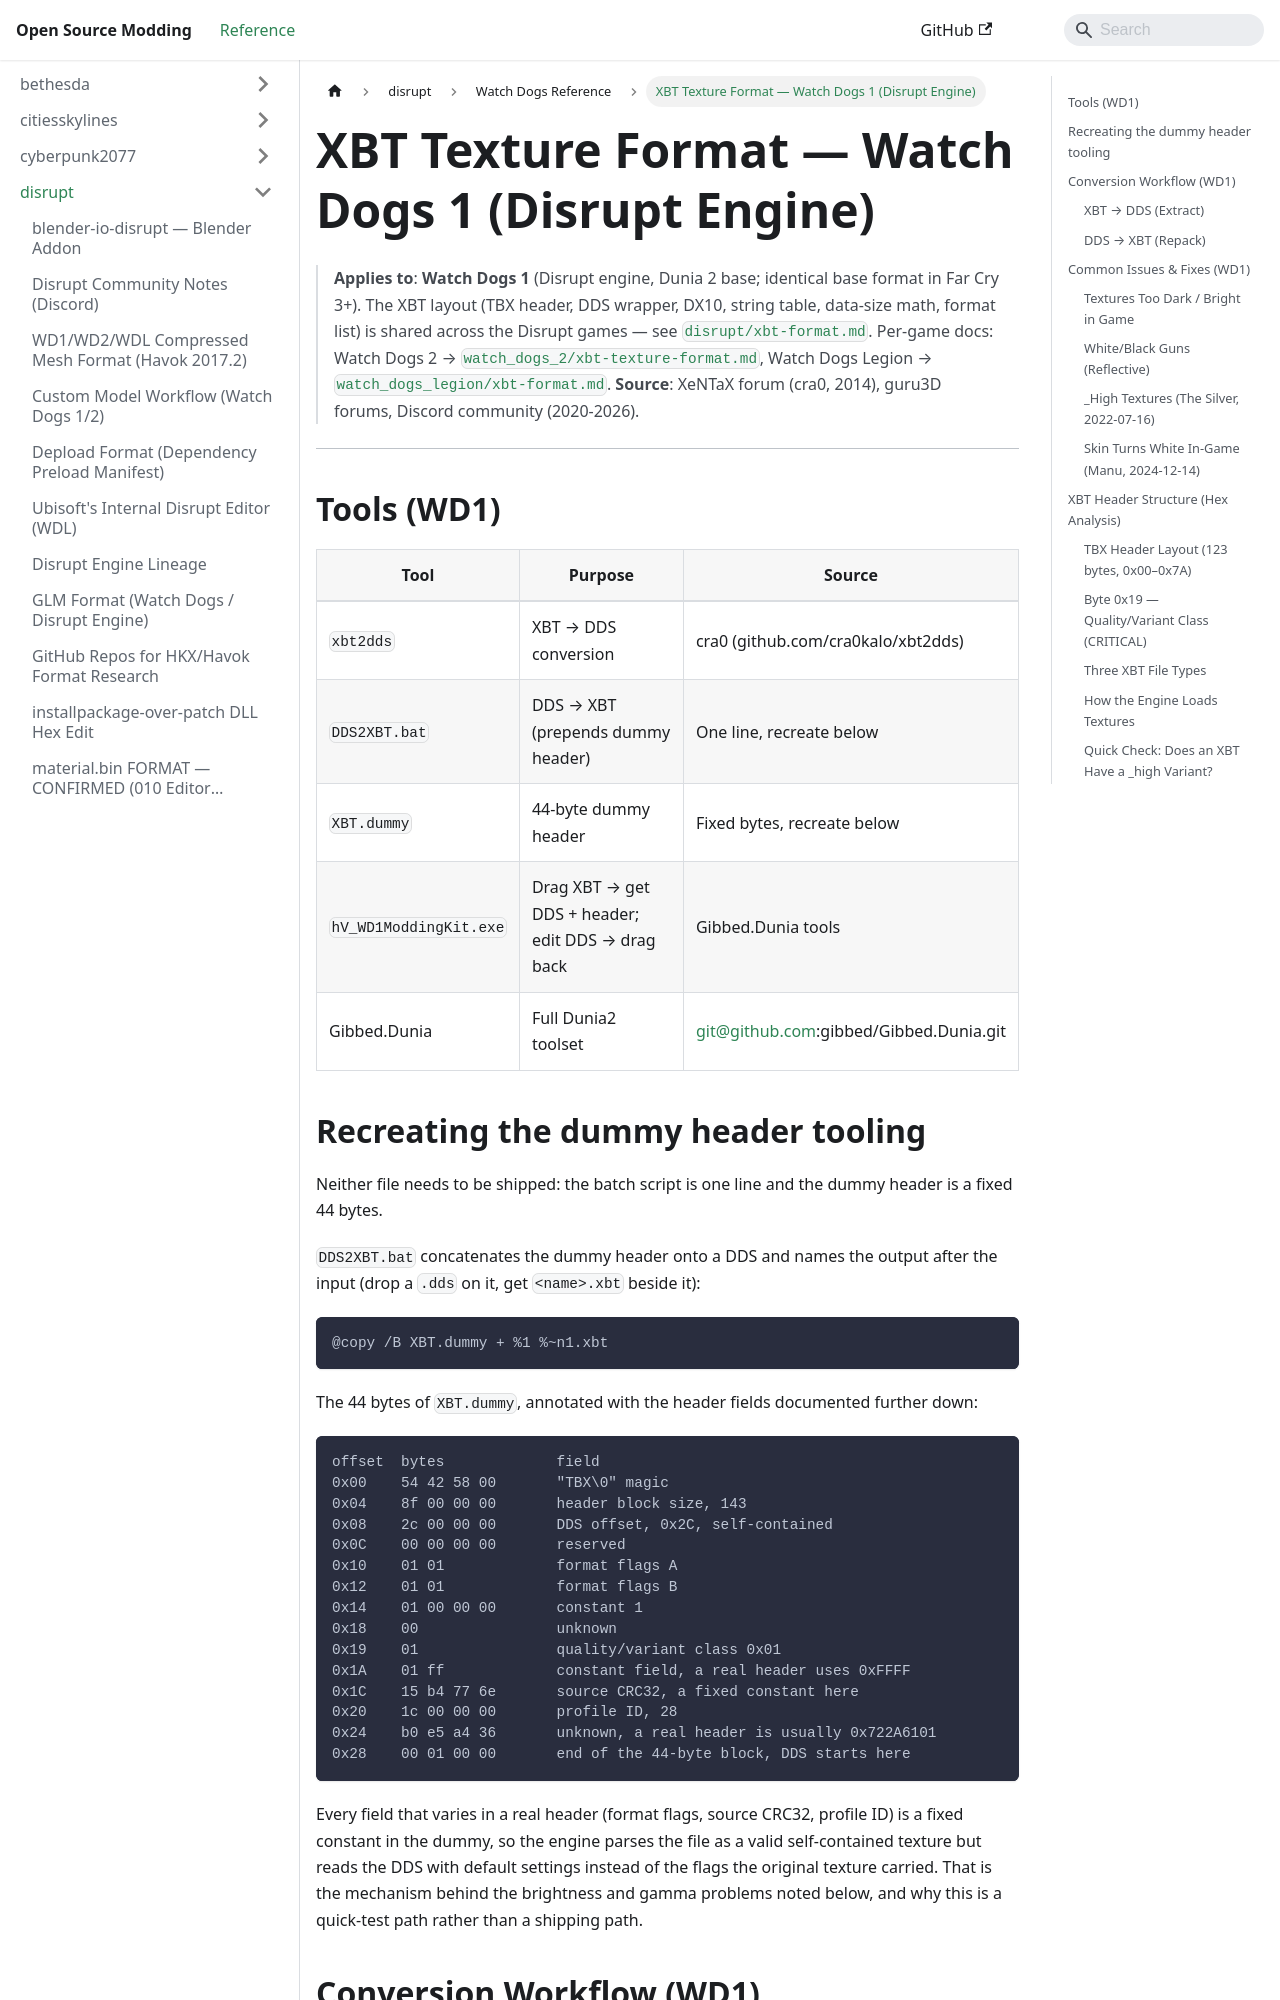

repository: Open-Source-Modding/open-source-modding.github.io · page: docs/disrupt/watch_dogs/xbt-texture-format/index.html · generator: docusaurus

# XBT Texture Format — Watch Dogs 1 (Disrupt Engine)

> **Applies to**: **Watch Dogs 1** (Disrupt engine, Dunia 2 base; identical base
> format in Far Cry 3+). The XBT layout (TBX header, DDS wrapper, DX10, string
> table, data-size math, format list) is shared across the Disrupt games — see
> [`disrupt/xbt-format.md`](../xbt-format.md). Per-game docs: Watch Dogs 2 →
> [`watch_dogs_2/xbt-texture-format.md`](../watch_dogs_2/xbt-texture-format.md),
> Watch Dogs Legion → [`watch_dogs_legion/xbt-format.md`](../watch_dogs_legion/xbt-format.md).
> **Source**: XeNTaX forum (cra0, 2014), guru3D forums, Discord community (2020-2026).

---

## Tools (WD1)

| Tool | Purpose | Source |
|------|---------|--------|
| `xbt2dds` | XBT → DDS conversion | cra0 (github.com/cra0kalo/xbt2dds) |
| `DDS2XBT.bat` | DDS → XBT (prepends dummy header) | One line, recreate below |
| `XBT.dummy` | 44-byte dummy header | Fixed bytes, recreate below |
| `hV_WD1ModdingKit.exe` | Drag XBT → get DDS + header; edit DDS → drag back | Gibbed.Dunia tools |
| Gibbed.Dunia | Full Dunia2 toolset | git@github.com:gibbed/Gibbed.Dunia.git |

## Recreating the dummy header tooling

Neither file needs to be shipped: the batch script is one line and the dummy header is a
fixed 44 bytes.

`DDS2XBT.bat` concatenates the dummy header onto a DDS and names the output after the
input (drop a `.dds` on it, get `<name>.xbt` beside it):

```bat
@copy /B XBT.dummy + %1 %~n1.xbt
```

The 44 bytes of `XBT.dummy`, annotated with the header fields documented further down:

```
offset  bytes             field
0x00    54 42 58 00       "TBX\0" magic
0x04    8f 00 00 00       header block size, 143
0x08    2c 00 00 00       DDS offset, 0x2C, self-contained
0x0C    00 00 00 00       reserved
0x10    01 01             format flags A
0x12    01 01             format flags B
0x14    01 00 00 00       constant 1
0x18    00                unknown
0x19    01                quality/variant class 0x01
0x1A    01 ff             constant field, a real header uses 0xFFFF
0x1C    15 b4 77 6e       source CRC32, a fixed constant here
0x20    1c 00 00 00       profile ID, 28
0x24    b0 e5 a4 36       unknown, a real header is usually 0x722A6101
0x28    00 01 00 00       end of the 44-byte block, DDS starts here
```

Every field that varies in a real header (format flags, source CRC32, profile ID) is a
fixed constant in the dummy, so the engine parses the file as a valid self-contained
texture but reads the DDS with default settings instead of the flags the original
texture carried. That is the mechanism behind the brightness and gamma problems noted
below, and why this is a quick-test path rather than a shipping path.

## Conversion Workflow (WD1)

### XBT → DDS (Extract)
```bash
# Option 1: xbt2dds
xbt2dds texture.xbt

# Option 2: hV_WD1ModdingKit.exe
# Drag .xbt onto exe → outputs .dds + header file
```
